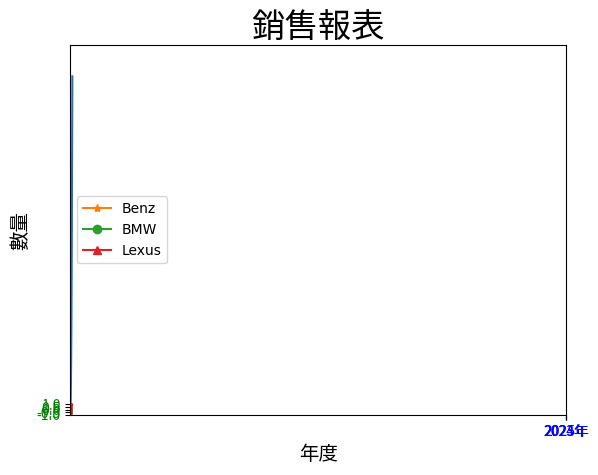

Write Python code to recreate this figure.
import numpy as np
import matplotlib.pyplot as plt

x = [x for x in range(9)]
squares = [y * y for y in range(9)]
plt.plot(squares)
plt.xlim(0, 9)
plt.ylim(0, 70)
plt.show()

######################
x = np.linspace(0, 2*np.pi, 500)    # 建立含500個元素的陣列
y1 = np.sin(x)                      # sin函數
y2 = np.cos(x)                      # cos函數
plt.xticks(np.arange(0, 7, step=0.5), color='b')
plt.yticks(np.arange(-1, 1.5, step=0.5), color='g')
plt.plot(x, y1, color='c')          # 設定青色cyan
plt.plot(x, y2, color='r')          # 設定紅色red
plt.show()

###########################
plt.rcParams["font.family"] = ["Microsoft JhengHei"]
Benz = [3367, 4120, 5539]               # Benz線條
BMW = [4000, 3590, 4423]                # BMW線條
Lexus = [5200, 4930, 5350]              # Lexus線條

seq = [2023, 2024, 2025]                # 年度
labels = ["2023年", "2024年", "2025年"]
plt.xticks(seq, labels)
plt.plot(seq, Benz, '-*', label='Benz')
plt.plot(seq, BMW, '-o', label='BMW')
plt.plot(seq, Lexus, '-^', label='Lexus')
plt.legend(loc='center left')
plt.title("銷售報表", fontsize=24)
plt.xlabel("年度", fontsize=14)
plt.ylabel("數量", fontsize=14)
plt.show()
